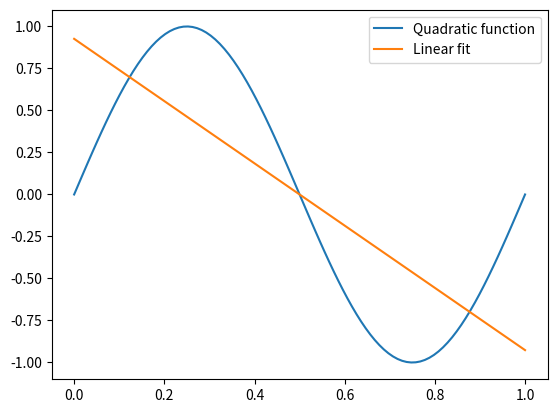

Here is the Python script that generated this plot:
##ex my_examples trig_functions

"""
This is a sample "example" script for SciPy's LU solver.

Example scripts are intended to provide useful starting points
for similar applications.

An example script is generally not as richly documented 
as a tutorial script because examples are adaptations of
real-world applications while tutorials are put together
primarily for an instructive purpose.

Here, we are solving a least-squares problem that results from
searching for the best-fit line through y=sin(2 * pi * x) from 0 to 1.
"""

import numpy as np
import matplotlib.pyplot as plt
import scipy.linalg as spla


# Least-squares problem setup

num_points = 100

x = np.linspace(0., 1., num_points)
y = np.sin(2. * np.pi * x)

lsq_mtx = np.empty((num_points, 2))
lsq_mtx[:, 0] = x
lsq_mtx[:, 1] = 1.

lsq_rhs = y


# Assembly of the normal equations

mtx = lsq_mtx.T @ lsq_mtx
rhs = lsq_mtx.T @ lsq_rhs


# Apply SciPy's LU solver to the normal equations

lu, piv = spla.lu_factor(mtx)
sol = spla.lu_solve((lu, piv), rhs)


# Plot the quadratic function and the linear fit

plt.plot(x, y, label='Quadratic function')
plt.plot(x, lsq_mtx @ sol, label='Linear fit')
plt.legend()
plt.show()